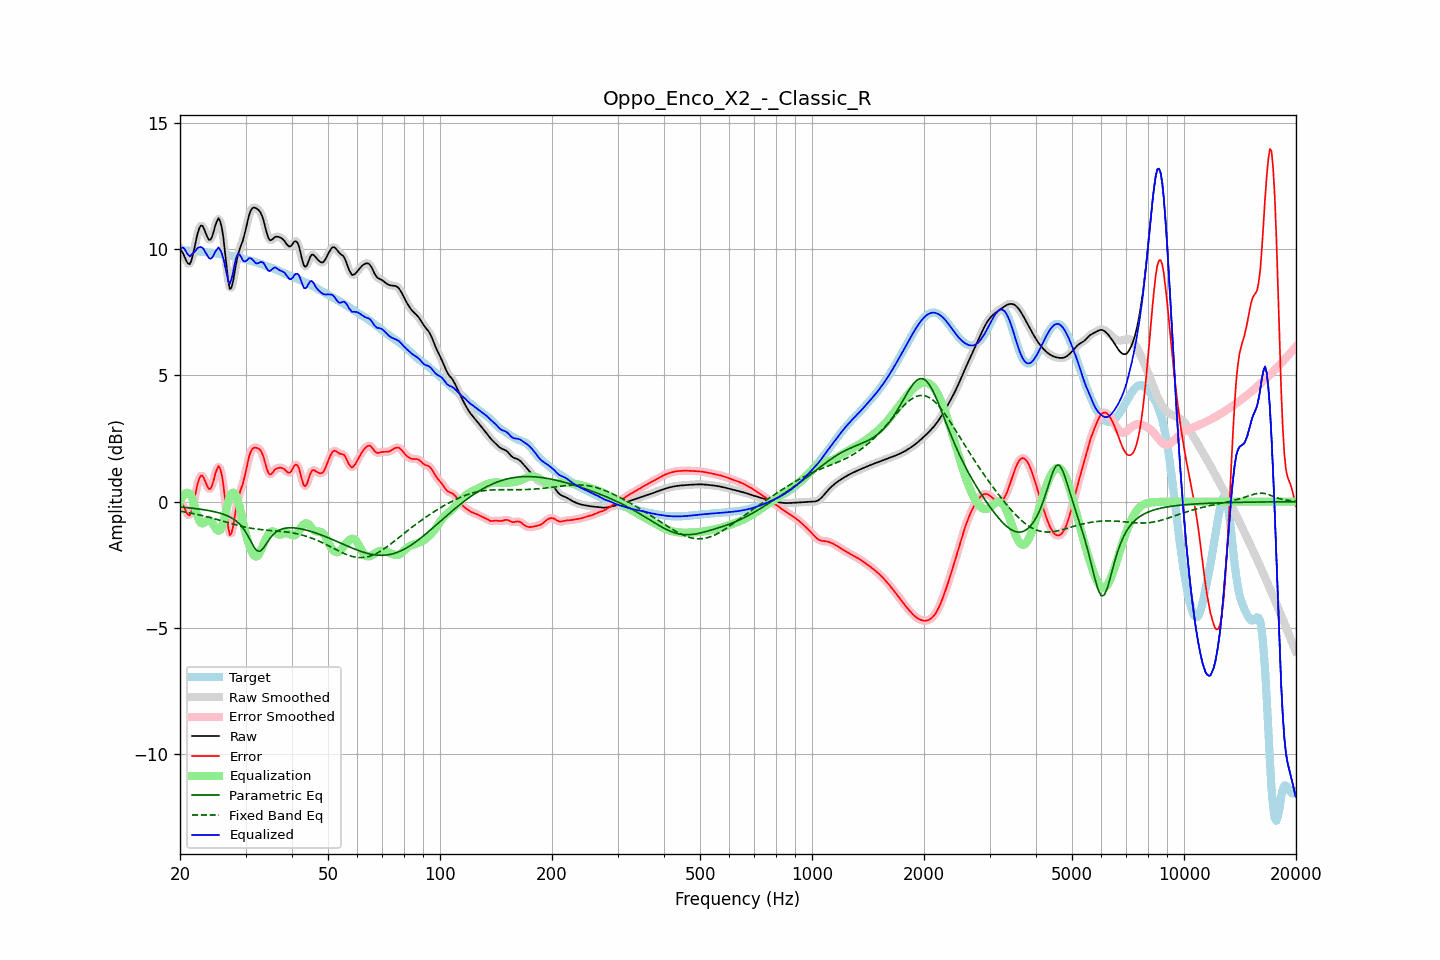

Data behind this chart, as committed beside it:
frequency, raw, error, smoothed, error_smoothed, equalization, parametric_eq, fixed_band_eq, equalized_raw, equalized_smoothed, target
20.00, 9.99, 0.03, 10.02, 0.06, -0.02, -0.21, -0.37, 9.97, 10.00, 9.96
20.20, 9.93, -0.03, 9.90, -0.06, 0.13, -0.22, -0.39, 10.06, 10.03, 9.96
20.40, 9.82, -0.13, 9.79, -0.17, 0.24, -0.22, -0.40, 10.07, 10.03, 9.96
20.61, 9.68, -0.28, 9.68, -0.28, 0.32, -0.23, -0.41, 10.00, 9.99, 9.96
20.81, 9.53, -0.42, 9.53, -0.42, 0.35, -0.23, -0.42, 9.88, 9.89, 9.96
21.02, 9.44, -0.52, 9.43, -0.52, 0.35, -0.24, -0.43, 9.79, 9.79, 9.95
21.23, 9.41, -0.54, 9.44, -0.51, 0.31, -0.25, -0.44, 9.72, 9.75, 9.95
21.44, 9.54, -0.41, 9.55, -0.39, 0.24, -0.25, -0.46, 9.77, 9.79, 9.94
21.66, 9.78, -0.16, 9.77, -0.17, 0.06, -0.26, -0.47, 9.84, 9.83, 9.94
21.87, 10.06, 0.12, 10.06, 0.13, -0.16, -0.27, -0.48, 9.90, 9.90, 9.93
22.09, 10.36, 0.43, 10.36, 0.43, -0.38, -0.28, -0.50, 9.98, 9.98, 9.93
22.31, 10.64, 0.72, 10.63, 0.71, -0.59, -0.28, -0.51, 10.05, 10.04, 9.92
22.54, 10.84, 0.92, 10.83, 0.92, -0.75, -0.29, -0.52, 10.08, 10.08, 9.91
22.76, 10.94, 1.03, 10.93, 1.02, -0.84, -0.30, -0.54, 10.10, 10.09, 9.91
22.99, 10.93, 1.03, 10.91, 1.01, -0.86, -0.31, -0.55, 10.06, 10.05, 9.90
23.22, 10.80, 0.91, 10.80, 0.91, -0.83, -0.32, -0.57, 9.97, 9.97, 9.89
23.45, 10.64, 0.75, 10.64, 0.76, -0.78, -0.33, -0.59, 9.86, 9.86, 9.88
23.69, 10.48, 0.61, 10.48, 0.61, -0.73, -0.34, -0.60, 9.75, 9.75, 9.88
23.92, 10.37, 0.50, 10.39, 0.52, -0.72, -0.35, -0.62, 9.66, 9.67, 9.87
24.16, 10.38, 0.51, 10.40, 0.53, -0.75, -0.37, -0.63, 9.62, 9.64, 9.86
24.40, 10.50, 0.65, 10.52, 0.66, -0.83, -0.38, -0.65, 9.67, 9.69, 9.86
24.65, 10.72, 0.87, 10.71, 0.87, -0.93, -0.39, -0.67, 9.78, 9.78, 9.85
24.89, 10.95, 1.11, 10.95, 1.11, -1.04, -0.41, -0.69, 9.91, 9.91, 9.84
25.14, 11.12, 1.29, 11.13, 1.30, -1.12, -0.42, -0.70, 10.00, 10.01, 9.83
25.39, 11.23, 1.42, 11.19, 1.38, -1.15, -0.44, -0.72, 10.08, 10.04, 9.82
25.65, 11.11, 1.30, 11.11, 1.31, -1.13, -0.46, -0.74, 9.98, 9.99, 9.81
25.91, 10.86, 1.07, 10.85, 1.06, -1.02, -0.48, -0.76, 9.84, 9.83, 9.80
26.16, 10.45, 0.66, 10.42, 0.63, -0.81, -0.50, -0.78, 9.64, 9.61, 9.79
26.43, 9.88, 0.10, 9.87, 0.09, -0.54, -0.52, -0.80, 9.34, 9.33, 9.78
26.69, 9.28, -0.48, 9.27, -0.50, -0.25, -0.55, -0.81, 9.03, 9.02, 9.77
26.96, 8.74, -1.02, 8.77, -0.99, 0.01, -0.57, -0.83, 8.75, 8.78, 9.76
27.23, 8.43, -1.32, 8.49, -1.25, 0.21, -0.61, -0.85, 8.64, 8.71, 9.75
27.50, 8.48, -1.26, 8.49, -1.25, 0.33, -0.64, -0.87, 8.81, 8.82, 9.74
27.77, 8.73, -0.99, 8.72, -1.00, 0.36, -0.68, -0.89, 9.09, 9.08, 9.72
28.05, 9.09, -0.61, 9.08, -0.63, 0.33, -0.72, -0.90, 9.42, 9.41, 9.71
28.33, 9.46, -0.23, 9.44, -0.25, 0.22, -0.77, -0.92, 9.68, 9.66, 9.69
28.62, 9.77, 0.09, 9.75, 0.07, 0.05, -0.82, -0.94, 9.82, 9.80, 9.68
28.90, 9.98, 0.32, 9.98, 0.32, -0.18, -0.88, -0.95, 9.80, 9.80, 9.66
29.19, 10.16, 0.52, 10.16, 0.52, -0.46, -0.95, -0.97, 9.71, 9.71, 9.65
29.48, 10.32, 0.69, 10.35, 0.71, -0.75, -1.03, -0.98, 9.57, 9.59, 9.63
29.78, 10.56, 0.94, 10.56, 0.95, -1.04, -1.12, -1.00, 9.52, 9.52, 9.62
30.08, 10.81, 1.21, 10.82, 1.22, -1.28, -1.22, -1.01, 9.53, 9.54, 9.60
30.38, 11.10, 1.52, 11.10, 1.51, -1.51, -1.32, -1.03, 9.59, 9.59, 9.59
30.68, 11.36, 1.79, 11.34, 1.77, -1.71, -1.44, -1.04, 9.65, 9.63, 9.57
30.99, 11.53, 1.98, 11.52, 1.97, -1.88, -1.56, -1.05, 9.64, 9.64, 9.55
31.30, 11.62, 2.09, 11.62, 2.09, -2.03, -1.68, -1.06, 9.60, 9.59, 9.53
31.61, 11.65, 2.14, 11.65, 2.14, -2.13, -1.79, -1.07, 9.53, 9.53, 9.51
31.93, 11.64, 2.14, 11.64, 2.15, -2.17, -1.88, -1.08, 9.46, 9.47, 9.49
32.24, 11.60, 2.13, 11.61, 2.14, -2.16, -1.95, -1.09, 9.44, 9.45, 9.47
32.57, 11.55, 2.10, 11.55, 2.10, -2.09, -1.96, -1.10, 9.46, 9.46, 9.45
32.89, 11.47, 2.04, 11.46, 2.04, -1.98, -1.96, -1.10, 9.49, 9.49, 9.42
33.22, 11.32, 1.92, 11.32, 1.92, -1.83, -1.90, -1.11, 9.49, 9.49, 9.40
33.55, 11.14, 1.76, 11.12, 1.75, -1.68, -1.83, -1.12, 9.46, 9.44, 9.37
33.89, 10.88, 1.53, 10.88, 1.53, -1.53, -1.73, -1.12, 9.35, 9.35, 9.35
34.23, 10.64, 1.31, 10.64, 1.31, -1.40, -1.64, -1.13, 9.24, 9.24, 9.33
34.57, 10.44, 1.13, 10.46, 1.16, -1.29, -1.54, -1.13, 9.15, 9.17, 9.31
34.92, 10.36, 1.07, 10.37, 1.09, -1.22, -1.45, -1.14, 9.14, 9.16, 9.28
35.27, 10.37, 1.11, 10.37, 1.11, -1.18, -1.37, -1.14, 9.19, 9.19, 9.26
35.62, 10.42, 1.18, 10.42, 1.18, -1.18, -1.30, -1.15, 9.25, 9.24, 9.24
35.97, 10.49, 1.27, 10.47, 1.26, -1.20, -1.24, -1.15, 9.28, 9.27, 9.21
... 635 more rows
